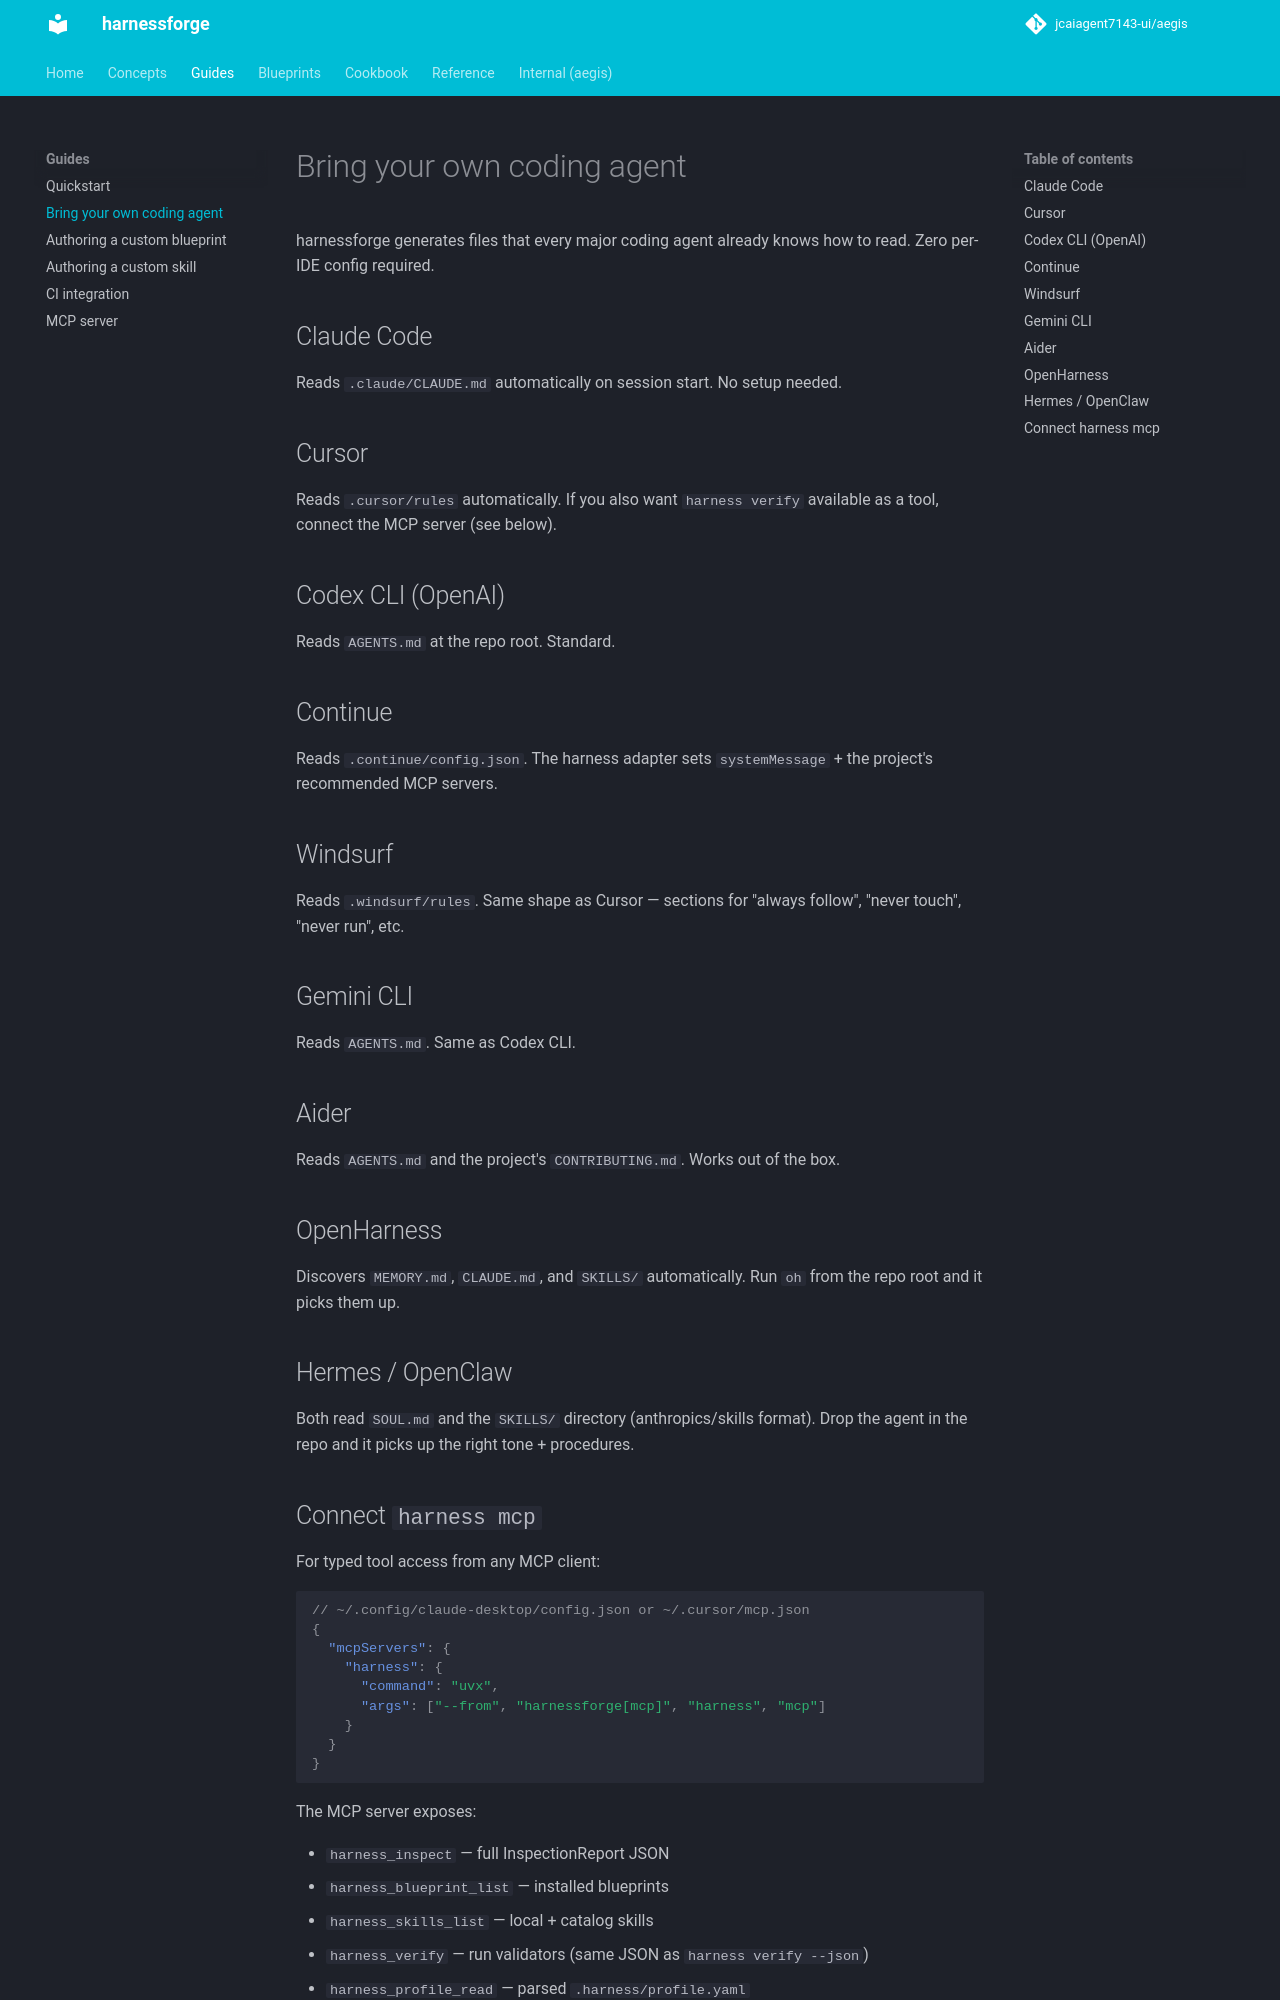

repository: jcaiagent7143-ui/harnessforge · page: guides/bring-your-own-coding-agent/index.html · generator: mkdocs

# Bring your own coding agent

harnessforge generates files that every major coding agent already knows how to read. Zero per-IDE config required.

## Claude Code

Reads `.claude/CLAUDE.md` automatically on session start. No setup needed.

## Cursor

Reads `.cursor/rules` automatically. If you also want `harness verify` available as a tool, connect the MCP server (see below).

## Codex CLI (OpenAI)

Reads `AGENTS.md` at the repo root. Standard.

## Continue

Reads `.continue/config.json`. The harness adapter sets `systemMessage` + the project's recommended MCP servers.

## Windsurf

Reads `.windsurf/rules`. Same shape as Cursor — sections for "always follow", "never touch", "never run", etc.

## Gemini CLI

Reads `AGENTS.md`. Same as Codex CLI.

## Aider

Reads `AGENTS.md` and the project's `CONTRIBUTING.md`. Works out of the box.

## OpenHarness

Discovers `MEMORY.md`, `CLAUDE.md`, and `SKILLS/` automatically. Run `oh` from the repo root and it picks them up.

## Hermes / OpenClaw

Both read `SOUL.md` and the `SKILLS/` directory (anthropics/skills format). Drop the agent in the repo and it picks up the right tone + procedures.
